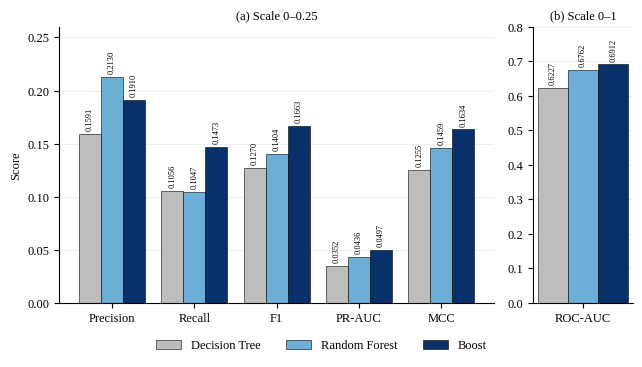
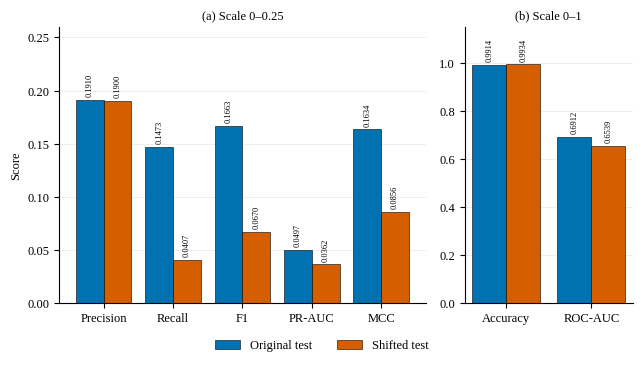
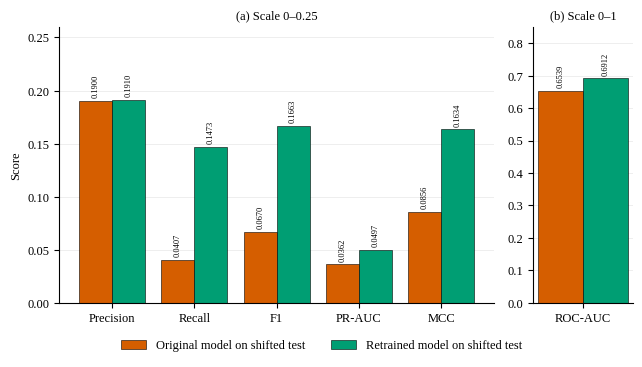
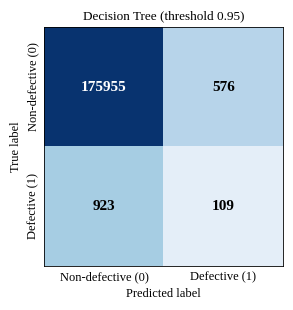
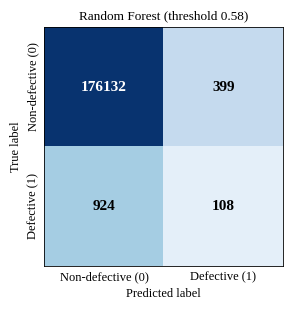
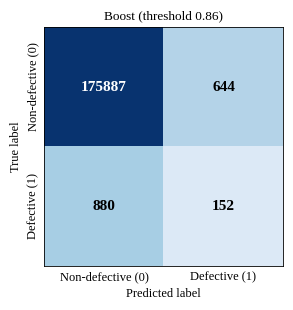
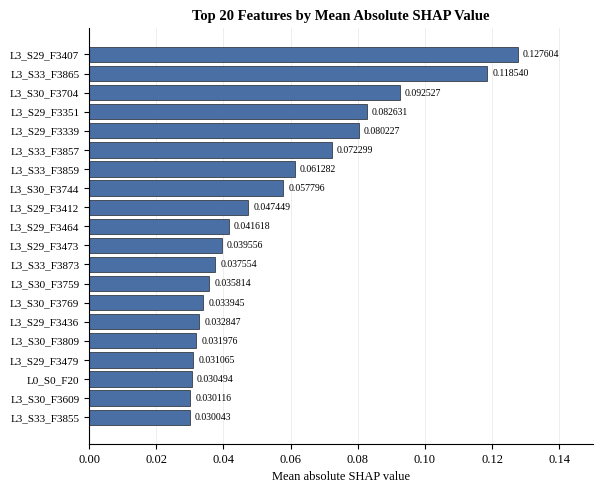
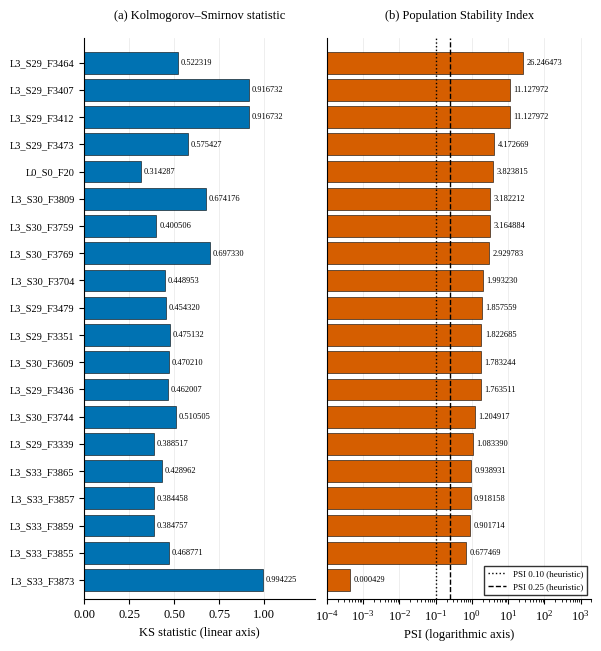
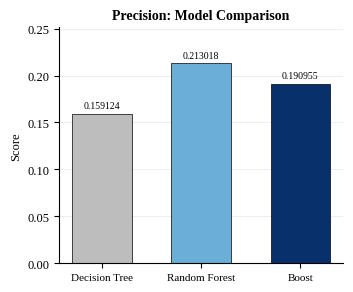
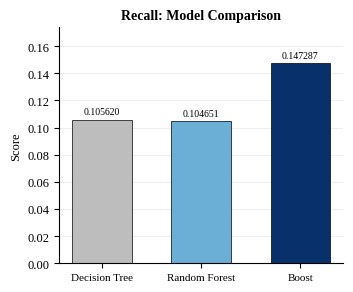
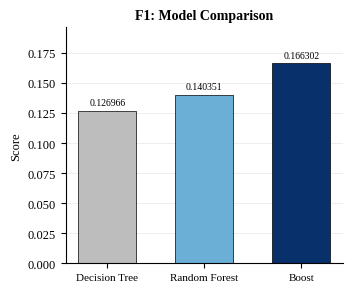
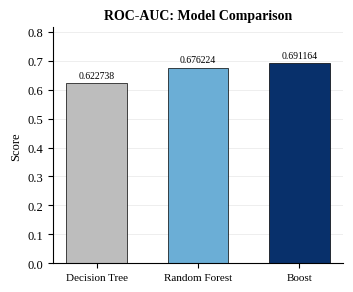
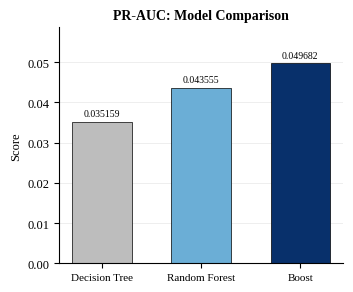
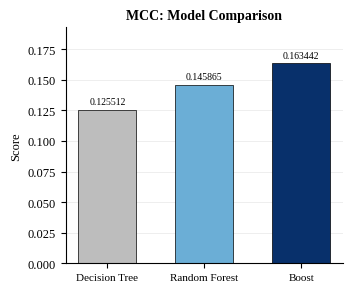
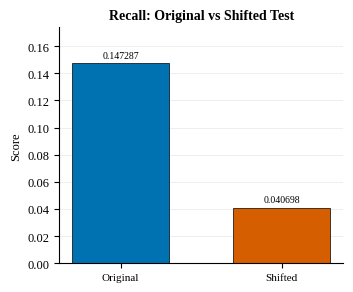
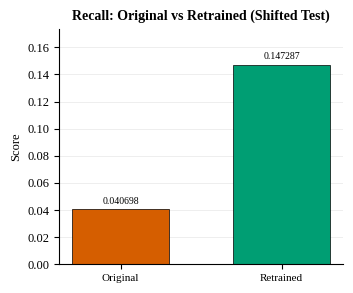

The script that saved these images, in order:
"""Regenerates the paper figures and CSV tables from the EXACT RECORDED READINGS of the paper
(hard-coded below). Not produced by the pipeline: usage  python regenerate_paper_figures.py <out_dir>"""
import matplotlib
matplotlib.use('Agg')
import matplotlib.pyplot as plt, numpy as np
from matplotlib.colors import LogNorm
plt.rcParams.update({'font.family':'serif','font.serif':['Liberation Serif','Times New Roman','DejaVu Serif'],'font.size':9,
 'axes.spines.top':False,'axes.spines.right':False,'text.color':'black','axes.labelcolor':'black','xtick.color':'black','ytick.color':'black','axes.edgecolor':'black'})
import os,sys,csv
OUT=(sys.argv[1] if len(sys.argv)>1 else 'recorded_figures')+'/'; os.makedirs(OUT,exist_ok=True)
DPI=300
def save(fig,n): fig.savefig(OUT+n,dpi=DPI,bbox_inches='tight',facecolor='white'); plt.close(fig)
checks=[]
def chk(name,ax_patches,expected,horizontal=False):
    got=[(p.get_width() if horizontal else p.get_height()) for p in ax_patches]
    assert np.allclose(got,expected,atol=1e-12),(name,got,expected)
    checks.append(name)

# ---------- data copied verbatim from the request ----------
M=['Precision','Recall','F1','ROC-AUC','PR-AUC','MCC']
perf={'Decision Tree':[0.159124,0.105620,0.126966,0.622738,0.035159,0.125512],
      'Random Forest':[0.213018,0.104651,0.140351,0.676224,0.043555,0.145865],
      'Boost':[0.190955,0.147287,0.166302,0.691164,0.049682,0.163442]}
thr={'Decision Tree':0.95,'Random Forest':0.58,'Boost':0.86}
cms={'Decision Tree':dict(TN=175955,FP=576,FN=923,TP=109),'Random Forest':dict(TN=176132,FP=399,FN=924,TP=108),'Boost':dict(TN=175887,FP=644,FN=880,TP=152)}
shap=[('L3_S29_F3407',0.127604),('L3_S33_F3865',0.118540),('L3_S30_F3704',0.092527),('L3_S29_F3351',0.082631),('L3_S29_F3339',0.080227),('L3_S33_F3857',0.072299),('L3_S33_F3859',0.061282),('L3_S30_F3744',0.057796),('L3_S29_F3412',0.047449),('L3_S29_F3464',0.041618),('L3_S29_F3473',0.039556),('L3_S33_F3873',0.037554),('L3_S30_F3759',0.035814),('L3_S30_F3769',0.033945),('L3_S29_F3436',0.032847),('L3_S30_F3809',0.031976),('L3_S29_F3479',0.031065),('L0_S0_F20',0.030494),('L3_S30_F3609',0.030116),('L3_S33_F3855',0.030043)]
drift=[('L3_S29_F3464',0.522319,26.246473),('L3_S29_F3407',0.916732,11.127972),('L3_S29_F3412',0.916732,11.127972),('L3_S29_F3473',0.575427,4.172669),('L0_S0_F20',0.314287,3.823815),('L3_S30_F3809',0.674176,3.182212),('L3_S30_F3759',0.400506,3.164884),('L3_S30_F3769',0.697330,2.929783),('L3_S30_F3704',0.448953,1.993230),('L3_S29_F3479',0.454320,1.857559),('L3_S29_F3351',0.475132,1.822685),('L3_S30_F3609',0.470210,1.783244),('L3_S29_F3436',0.462007,1.763511),('L3_S30_F3744',0.510505,1.204917),('L3_S29_F3339',0.388517,1.083390),('L3_S33_F3865',0.428962,0.938931),('L3_S33_F3857',0.384458,0.918158),('L3_S33_F3859',0.384757,0.901714),('L3_S33_F3855',0.468771,0.677469),('L3_S33_F3873',0.994225,0.000429)]
shift={'Accuracy':(0.991417,0.993416),'Precision':(0.190955,0.190045),'Recall':(0.147287,0.040698),'F1':(0.166302,0.067039),'ROC-AUC':(0.691164,0.653914),'PR-AUC':(0.049682,0.036213),'MCC':(0.163442,0.085558)}
retr={'Precision':(0.190045,0.190955),'Recall':(0.040698,0.147287),'F1':(0.067039,0.166302),'ROC-AUC':(0.653914,0.691164),'PR-AUC':(0.036213,0.049681),'MCC':(0.085558,0.163442)}

def two_panel(name,fn,data,labels,colors,left,right,lylim,rylim,figsize):
    fig,(a,b)=plt.subplots(1,2,figsize=figsize,gridspec_kw={'width_ratios':[len(left),max(len(right),1)*1.15]})
    k=len(labels)
    for ax,mets,yl,t in ((a,left,lylim,'(a) Scale 0\u20130.25' if lylim[1]<0.5 else '(a)'),(b,right,rylim,'(b) Scale 0\u20131')):
        x=np.arange(len(mets)); w=0.8/k
        for i,(lab,c) in enumerate(zip(labels,colors)):
            vals=[data[m][i] for m in mets]
            bars=ax.bar(x+(i-(k-1)/2)*w,vals,w,label=lab,color=c,edgecolor='black',linewidth=0.4)
            chk(f'{name}:{lab}:{",".join(mets)}',ax.patches[-len(mets):],vals)
            for r,v in zip(bars,vals): ax.text(r.get_x()+r.get_width()/2,v+yl[1]*0.012,f'{v:.4f}',ha='center',va='bottom',fontsize=6,rotation=90)
        ax.set_xticks(x); ax.set_xticklabels(mets); ax.set_ylim(*yl); ax.set_title(t,fontsize=9); ax.yaxis.grid(True,alpha=.3,linewidth=.5); ax.set_axisbelow(True)
    a.set_ylabel('Score')
    h,l=a.get_legend_handles_labels(); fig.legend(h,l,loc='lower center',ncol=k,frameon=False,bbox_to_anchor=(0.5,-0.02))
    fig.tight_layout(rect=(0,0.05,1,1)); save(fig,fn)

# Fig 1
two_panel('fig1',  'Fig01_Model_Performance_Comparison.png',
  {m:[perf[k][j] for k in perf] for j,m in enumerate(M)}, list(perf), ['#bdbdbd','#6baed6','#08306b'],
  ['Precision','Recall','F1','PR-AUC','MCC'],['ROC-AUC'],(0,0.26),(0,0.8),(6.5,3.6))
# Fig 7 shifted (document order)
two_panel('fig7','Fig07_Original_vs_Shifted_Performance.png',shift,['Original test','Shifted test'],['#0072B2','#D55E00'],
  ['Precision','Recall','F1','PR-AUC','MCC'],['Accuracy','ROC-AUC'],(0,0.26),(0,1.15),(6.5,3.6))
# Fig 8 retrain
two_panel('fig8','Fig08_Original_vs_Retrained_Performance.png',retr,['Original model on shifted test','Retrained model on shifted test'],['#D55E00','#009E73'],
  ['Precision','Recall','F1','PR-AUC','MCC'],['ROC-AUC'],(0,0.26),(0,0.85),(6.5,3.6))

# Confusion matrices
for fn,name in (('Fig02_DecisionTree_Confusion_Matrix.png','Decision Tree'),('Fig03_RandomForest_Confusion_Matrix.png','Random Forest'),('Fig04_Boost_Confusion_Matrix.png','Boost')):
    c=cms[name]; v=np.array([[c['TN'],c['FP']],[c['FN'],c['TP']]])
    fig,ax=plt.subplots(figsize=(3.5,3.1))
    ax.imshow(v,cmap='Blues',norm=LogNorm(vmin=50,vmax=2e5))
    for i in range(2):
        for j in range(2):
            ax.text(j,i,f'{int(v[i,j])}',ha='center',va='center',fontsize=11,fontweight='bold',color='white' if v[i,j]>3000 else 'black')
    lab=['Non-defective (0)','Defective (1)']
    ax.set_xticks([0,1]); ax.set_xticklabels(lab); ax.set_yticks([0,1]); ax.set_yticklabels(lab,rotation=90,va='center')
    ax.set_xlabel('Predicted label'); ax.set_ylabel('True label'); ax.set_title(f'{name} (threshold {thr[name]})',fontsize=9.5)
    for s in ax.spines.values(): s.set_visible(True); s.set_linewidth(.6)
    ax.tick_params(length=0); save(fig,fn)
    checks.append('cm:'+name)

# SHAP 20
f=[a for a,_ in shap]; s=[b for _,b in shap]; assert s==sorted(s,reverse=True)
fig,ax=plt.subplots(figsize=(6.5,5.4))
bars=ax.barh(f[::-1],s[::-1],color='#4a6fa5',edgecolor='black',linewidth=.4); chk('shap',ax.patches,s[::-1],True)
for r,v in zip(bars,s[::-1]): ax.text(v+0.0015,r.get_y()+r.get_height()/2,f'{v:.6f}',va='center',fontsize=7)
ax.set_xlim(0,0.15); ax.set_xlabel('Mean absolute SHAP value'); ax.set_title('Top 20 Features by Mean Absolute SHAP Value',fontsize=10.5,fontweight='bold')
ax.xaxis.grid(True,alpha=.3,linewidth=.5); ax.set_axisbelow(True); ax.tick_params(axis='y',labelsize=8)
save(fig,'Fig05_SHAP_Top20_Features.png')

# Drift
fn=[d[0] for d in drift]; ks=[d[1] for d in drift]; psi=[d[2] for d in drift]
fig,(b,a)=plt.subplots(1,2,figsize=(6.5,6.6),sharey=True,gridspec_kw={'width_ratios':[1,1.15],'wspace':0.05})
y=np.arange(len(fn))[::-1]
b.barh(y,ks,color='#0072B2',edgecolor='black',linewidth=.4); chk('ks',b.patches,ks,True)
for yy,v in zip(y,ks): b.text(v+0.015,yy,f'{v:.6f}',va='center',fontsize=6)
b.set_xlim(0,1.28); b.set_xticks([0,.25,.5,.75,1.0]); b.set_xlabel('KS statistic (linear axis)'); b.set_title('(a) Kolmogorov\u2013Smirnov statistic',fontsize=9,pad=14)
a.barh(y,psi,color='#D55E00',edgecolor='black',linewidth=.4); chk('psi',a.patches,psi,True)
a.set_xscale('log'); a.set_xlim(1e-4,2e3)
for yy,v in zip(y,psi): a.text(v*1.25,yy,f'{v:.6f}',va='center',fontsize=6)
a.axvline(0.10,color='black',linestyle=':',linewidth=1.0,label='PSI 0.10 (heuristic)'); a.axvline(0.25,color='black',linestyle='--',linewidth=1.0,label='PSI 0.25 (heuristic)')
a.set_xlabel('PSI (logarithmic axis)'); a.set_title('(b) Population Stability Index',fontsize=9,pad=14)
a.legend(loc='lower right',fontsize=6.5,frameon=True,edgecolor='black',fancybox=False)
b.set_yticks(y); b.set_yticklabels(fn,fontsize=7.5); a.tick_params(axis='y',length=0)
for ax in (a,b): ax.xaxis.grid(True,alpha=.3,linewidth=.5); ax.set_axisbelow(True); ax.set_ylim(-0.7,len(fn)-0.3+0.2)
fig.subplots_adjust(left=0.2,right=0.98,top=0.93,bottom=0.08); save(fig,'Fig06_Feature_Level_Drift_PSI_KS.png')

# ---- individual per-metric charts (ZIP only) ----
import os; os.makedirs(OUT+'individual_metric_charts',exist_ok=True)
def single(fn,title,labels,vals,colors,ylab='Score'):
    fig,ax=plt.subplots(figsize=(3.6,3.0)); x=np.arange(len(labels))
    bars=ax.bar(x,vals,0.6,color=colors,edgecolor='black',linewidth=.5); chk(fn,ax.patches,vals)
    top=max(vals)*1.18; ax.set_ylim(0,top)
    for r,v in zip(bars,vals): ax.text(r.get_x()+r.get_width()/2,v+top*0.015,f'{v:.6f}',ha='center',va='bottom',fontsize=7)
    ax.set_xticks(x); ax.set_xticklabels(labels,fontsize=8); ax.set_ylabel(ylab); ax.set_title(title,fontsize=10,fontweight='bold')
    ax.yaxis.grid(True,alpha=.3,linewidth=.5); ax.set_axisbelow(True)
    fig.tight_layout(); fig.savefig(OUT+'individual_metric_charts/'+fn,dpi=DPI,facecolor='white'); plt.close(fig)
mc=['#bdbdbd','#6baed6','#08306b']
for j,m in enumerate(M):
    single(f'Model_{m.replace("-","")}_Comparison.png',f'{m}: Model Comparison',list(perf),[perf[k][j] for k in perf],mc)
for m in ['Recall','F1','ROC-AUC','PR-AUC','MCC']:
    single(f'OrigVsShifted_{m.replace("-","")}.png',f'{m}: Original vs Shifted Test',['Original','Shifted'],list(shift[m]),['#0072B2','#D55E00'])
    single(f'OrigVsRetrained_{m.replace("-","")}.png',f'{m}: Original vs Retrained (Shifted Test)',['Original','Retrained'],list(retr[m]),['#D55E00','#009E73'])
print(len(checks),'checks passed')
import pandas as pd
T=OUT+'tables/'; os.makedirs(T,exist_ok=True)
pd.DataFrame(perf,index=M).T.assign(threshold=pd.Series(thr)).to_csv(T+'recorded_model_performance.csv')
pd.DataFrame(cms).T.to_csv(T+'recorded_confusion_matrices.csv')
pd.DataFrame(shap,columns=['feature','mean_abs_shap']).to_csv(T+'recorded_shap_top20.csv',index=False)
pd.DataFrame(drift,columns=['feature','ks_statistic','psi']).to_csv(T+'recorded_feature_drift.csv',index=False)
pd.DataFrame(shift,index=['original_test','shifted_test']).T.to_csv(T+'recorded_original_vs_shifted.csv')
pd.DataFrame(retr,index=['original_model_on_shifted_test','retrained_model_on_shifted_test']).T.to_csv(T+'recorded_original_vs_retrained.csv')
